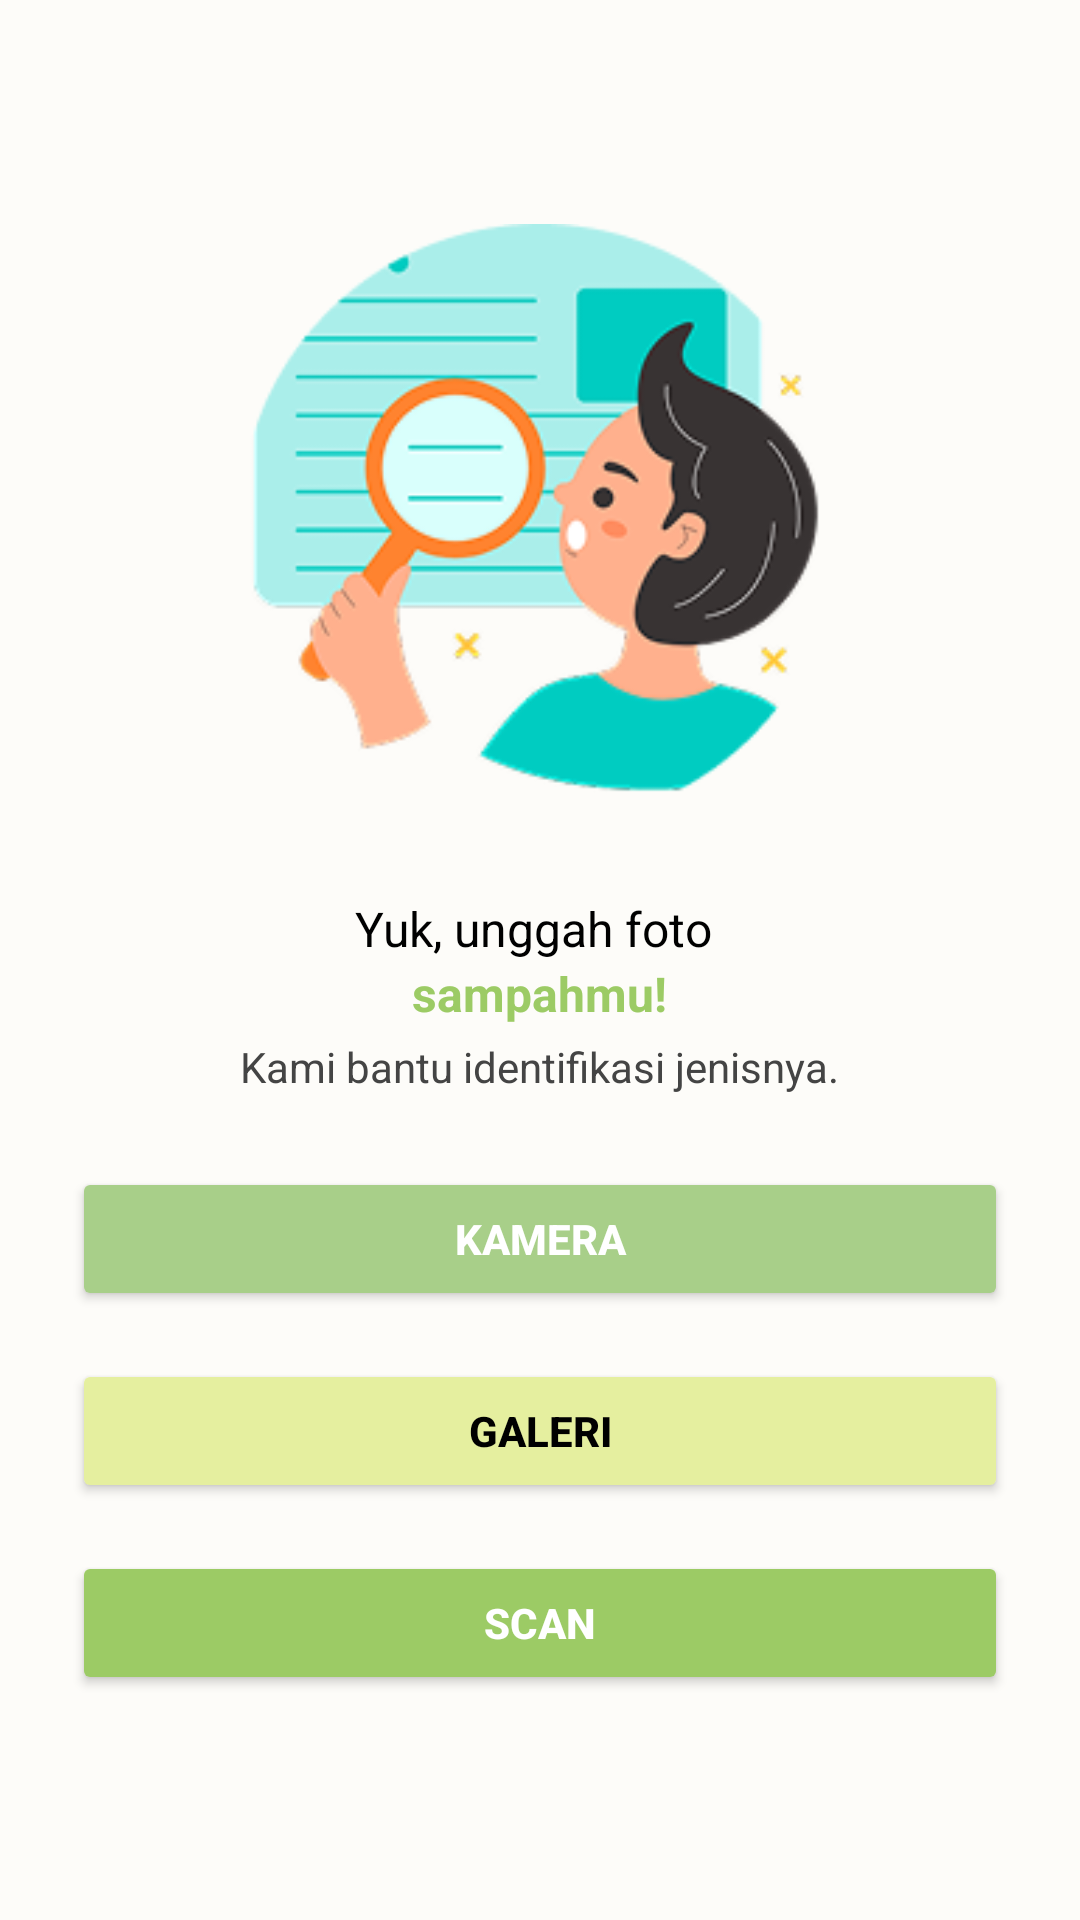

Layout XML and referenced resources for this Android screen:
<!-- AndroidManifest.xml: application theme Theme.LensaLestari -->
<!-- res/layout/fragment_scan.xml -->
<?xml version="1.0" encoding="utf-8"?>
<LinearLayout xmlns:android="http://schemas.android.com/apk/res/android"
    xmlns:tools="http://schemas.android.com/tools"
    android:id="@+id/scan_fragment_root"
    android:layout_width="match_parent"
    android:layout_height="match_parent"
    android:orientation="vertical"
    android:gravity="center"
    android:padding="24dp"
    android:background="#FDFCF9"
    tools:context=".ui.scan.ScanFragment">

    <ImageView
        android:id="@+id/scanIllustration"
        android:layout_width="200dp"
        android:layout_height="200dp"
        android:src="@drawable/scan"
        android:contentDescription="Ilustrasi Pemindaian"
        android:layout_marginBottom="24dp" />

    <TextView
        android:layout_width="wrap_content"
        android:layout_height="wrap_content"
        android:text="Yuk, unggah foto "
        android:textSize="16sp"
        android:textColor="#000000"
        android:textAlignment="center"
        android:gravity="center" />

    <TextView
        android:layout_width="wrap_content"
        android:layout_height="wrap_content"
        android:text="sampahmu!"
        android:textStyle="bold"
        android:textColor="#9CCB65"
        android:textSize="16sp"
        android:layout_marginBottom="4dp" />

    <TextView
        android:layout_width="wrap_content"
        android:layout_height="wrap_content"
        android:text="Kami bantu identifikasi jenisnya."
        android:textSize="14sp"
        android:textColor="#444444"
        android:layout_marginBottom="24dp" />

    <Button
        android:id="@+id/btnCamera"
        android:layout_width="match_parent"
        android:layout_height="wrap_content"
        android:backgroundTint="#A8CF89"
        android:text="KAMERA"
        android:textAllCaps="true"
        android:textStyle="bold"
        android:textColor="@android:color/white"
        android:layout_marginBottom="16dp"
        android:padding="12dp" />

    <Button
        android:id="@+id/btnGallery"
        android:layout_width="match_parent"
        android:layout_height="wrap_content"
        android:backgroundTint="#E5EF9F"
        android:text="GALERI"
        android:textAllCaps="true"
        android:textStyle="bold"
        android:textColor="#000000"
        android:padding="12dp" />

    <Button
        android:id="@+id/btn_start_yolo_scan"
        android:layout_width="match_parent"
        android:layout_height="wrap_content"
        android:backgroundTint="#9CCB65"
        android:text="SCAN"
        android:textAllCaps="true"
        android:textStyle="bold"
        android:textColor="@android:color/white"
        android:padding="12dp"
        android:layout_marginTop="16dp" />
</LinearLayout>
<!-- resources referenced by this layout -->
<resources>
  <!-- drawable scan: png bitmap (drawable, 25038 bytes) -->
  <style name="Theme.LensaLestari" parent="Base.Theme.LensaLestari" />
  <style name="Base.Theme.LensaLestari" parent="Theme.Material3.DayNight.NoActionBar">
          
          
      </style>
</resources>
